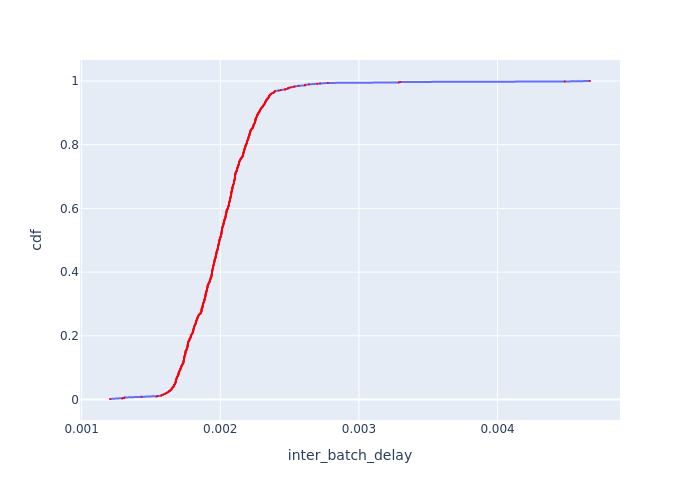

Values plotted in this chart, from the file beside it:
Batch Id, inter_batch_delay, cdf
530, 0.001205, 0.001517
2, 0.001292, 0.003035
398, 0.001304, 0.004552
134, 0.001308, 0.00607
266, 0.001432, 0.007587
636, 0.001541, 0.009105
498, 0.00155, 0.01062
468, 0.001575, 0.01214
633, 0.001577, 0.01366
650, 0.001589, 0.01517
652, 0.001597, 0.01669
378, 0.001604, 0.01821
589, 0.001612, 0.01973
483, 0.001613, 0.02124
627, 0.001626, 0.02276
615, 0.001627, 0.02428
621, 0.001628, 0.0258
614, 0.001638, 0.02731
363, 0.001639, 0.02883
481, 0.001645, 0.03035
487, 0.001647, 0.03187
640, 0.00165, 0.03338
645, 0.001653, 0.0349
654, 0.001655, 0.03642
618, 0.001656, 0.03794
119, 0.001661, 0.03945
357, 0.001664, 0.04097
624, 0.001664, 0.04249
613, 0.001666, 0.04401
131, 0.001666, 0.04552
601, 0.001669, 0.04704
352, 0.001674, 0.04856
570, 0.001674, 0.05008
659, 0.001676, 0.05159
360, 0.001678, 0.05311
391, 0.001678, 0.05463
635, 0.001679, 0.05615
501, 0.00168, 0.05766
376, 0.001681, 0.05918
657, 0.001681, 0.0607
616, 0.001682, 0.06222
379, 0.001683, 0.06373
639, 0.001684, 0.06525
348, 0.001685, 0.06677
225, 0.001687, 0.06829
647, 0.001687, 0.0698
644, 0.001689, 0.07132
125, 0.001694, 0.07284
485, 0.001694, 0.07436
612, 0.001697, 0.07587
486, 0.001697, 0.07739
620, 0.001699, 0.07891
630, 0.001699, 0.08042
638, 0.001699, 0.08194
649, 0.001701, 0.08346
361, 0.001701, 0.08498
622, 0.001701, 0.08649
646, 0.001702, 0.08801
516, 0.001707, 0.08953
600, 0.001708, 0.09105
... 599 more rows
